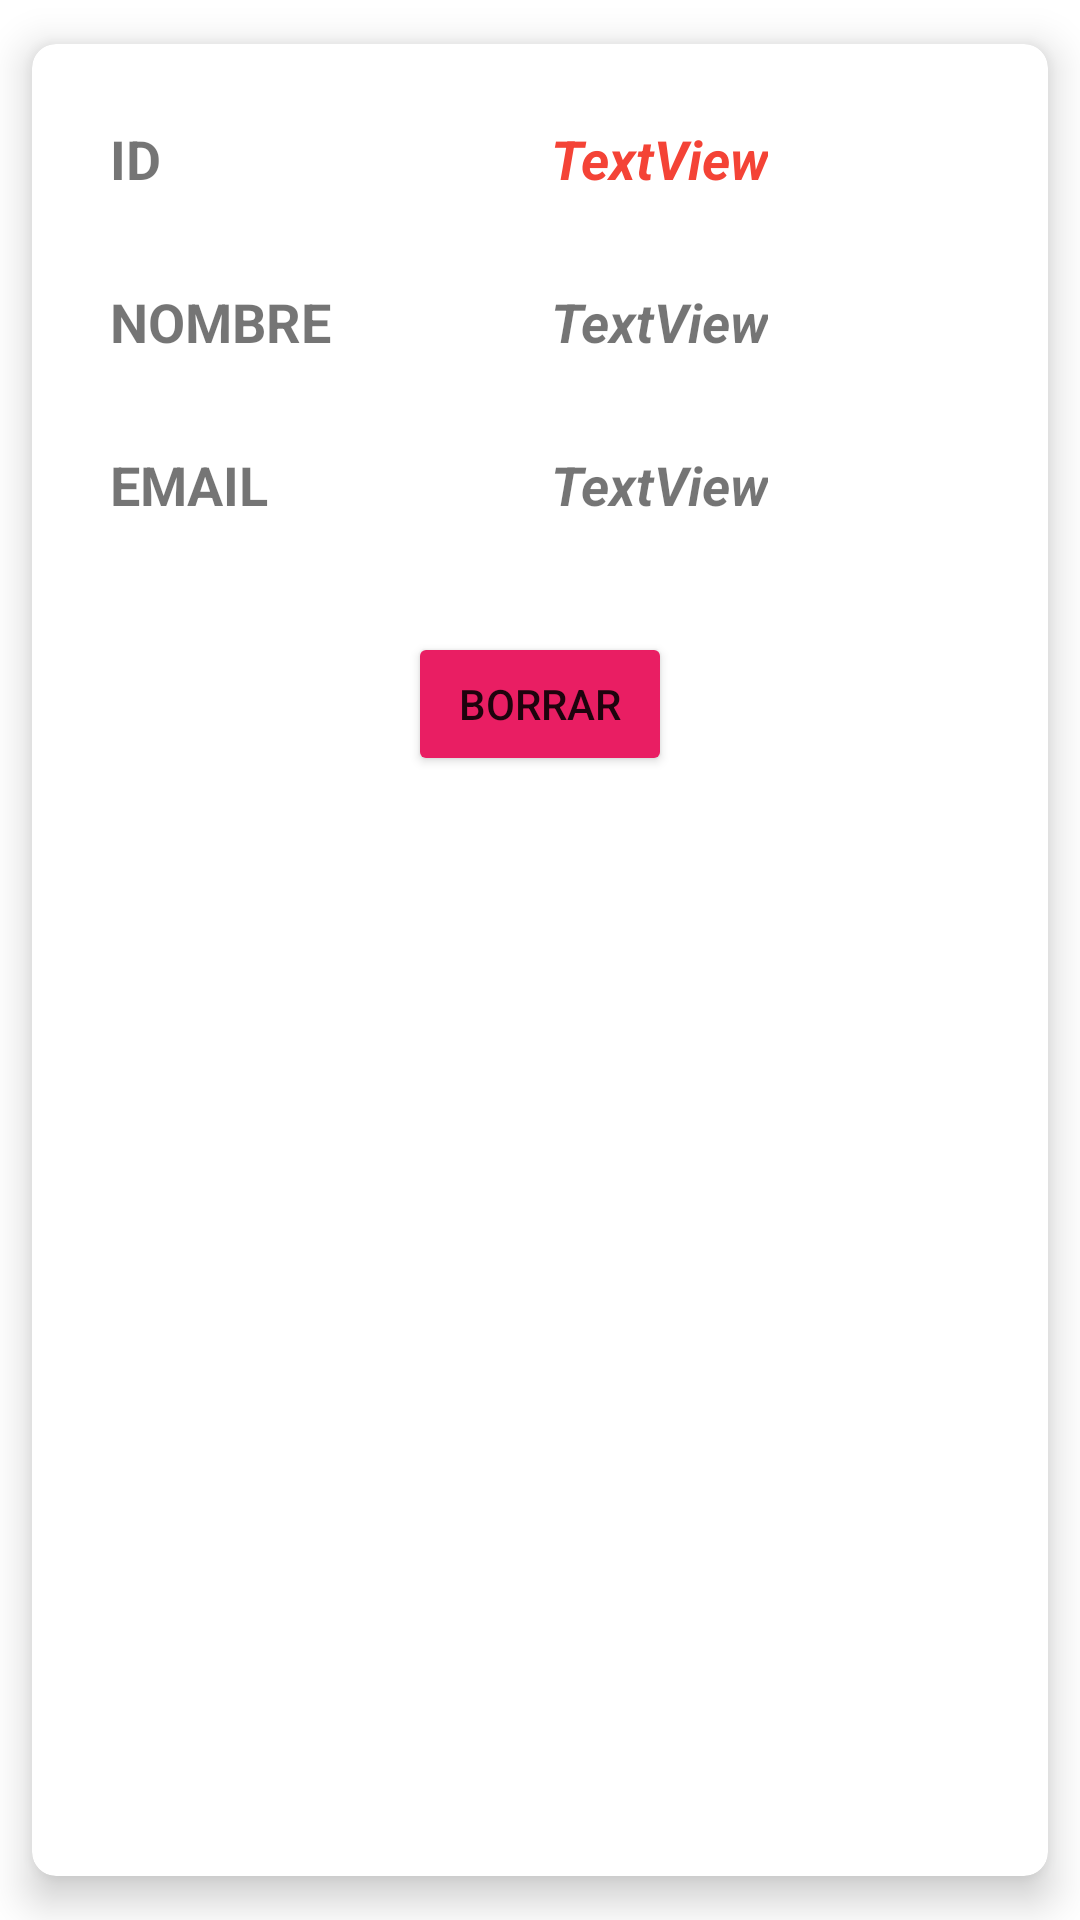

Produce the Android XML layout that renders to this screen, including the resource entries it uses.
<!-- AndroidManifest.xml: application theme Theme.SqlLite14_11_22 -->
<!-- res/layout/usuarios_layout.xml -->
<?xml version="1.0" encoding="utf-8"?>
<androidx.cardview.widget.CardView xmlns:android="http://schemas.android.com/apk/res/android"
    xmlns:app="http://schemas.android.com/apk/res-auto"
    xmlns:tools="http://schemas.android.com/tools"
    android:layout_width="match_parent"
    android:layout_height="wrap_content"
    app:cardCornerRadius="8dp"
    app:cardElevation="8dp"
    app:cardUseCompatPadding="true">

    <androidx.constraintlayout.widget.ConstraintLayout
        android:layout_width="match_parent"
        android:layout_height="match_parent"
        android:padding="6dp">

        <TextView
            android:id="@+id/textView"
            android:layout_width="wrap_content"
            android:layout_height="wrap_content"
            android:layout_marginStart="20dp"
            android:layout_marginTop="20dp"
            android:text="ID"
            android:textSize="18sp"
            android:textStyle="bold"
            app:layout_constraintStart_toStartOf="parent"
            app:layout_constraintTop_toTopOf="parent" />

        <TextView
            android:id="@+id/textView2"
            android:layout_width="wrap_content"
            android:layout_height="wrap_content"
            android:layout_marginTop="30dp"
            android:text="NOMBRE"
            android:textSize="18sp"
            android:textStyle="bold"
            app:layout_constraintStart_toStartOf="@+id/textView"
            app:layout_constraintTop_toBottomOf="@+id/textView" />

        <TextView
            android:id="@+id/textView3"
            android:layout_width="wrap_content"
            android:layout_height="wrap_content"
            android:layout_marginTop="30dp"
            android:text="EMAIL"
            android:textSize="18sp"
            android:textStyle="bold"
            app:layout_constraintStart_toStartOf="@+id/textView2"
            app:layout_constraintTop_toBottomOf="@+id/textView2" />

        <TextView
            android:id="@+id/tvId"
            android:layout_width="wrap_content"
            android:layout_height="wrap_content"
            android:layout_marginStart="130dp"
            android:layout_marginTop="20dp"
            android:text="TextView"
            android:textColor="#F44336"
            android:textSize="18sp"
            android:textStyle="bold|italic"
            app:layout_constraintStart_toEndOf="@+id/textView"
            app:layout_constraintTop_toTopOf="parent" />

        <TextView
            android:id="@+id/tvNombre"
            android:layout_width="wrap_content"
            android:layout_height="wrap_content"
            android:layout_marginTop="30dp"
            android:text="TextView"
            android:textSize="18sp"
            android:textStyle="bold|italic"
            app:layout_constraintStart_toStartOf="@+id/tvId"
            app:layout_constraintTop_toBottomOf="@+id/tvId" />

        <TextView
            android:id="@+id/tvEmail"
            android:layout_width="wrap_content"
            android:layout_height="wrap_content"
            android:layout_marginTop="30dp"
            android:text="TextView"
            android:textSize="18sp"
            android:textStyle="bold|italic"
            app:layout_constraintStart_toStartOf="@+id/tvNombre"
            app:layout_constraintTop_toBottomOf="@+id/tvNombre" />

        <Button
            android:id="@+id/btnBorrar"
            android:layout_width="wrap_content"
            android:layout_height="wrap_content"
            android:layout_marginTop="37dp"
            android:backgroundTint="#E91E63"
            android:text="BORRAR"
            app:layout_constraintEnd_toEndOf="parent"
            app:layout_constraintHorizontal_bias="0.5"
            app:layout_constraintStart_toStartOf="parent"
            app:layout_constraintTop_toBottomOf="@+id/tvEmail" />
    </androidx.constraintlayout.widget.ConstraintLayout>
</androidx.cardview.widget.CardView>
<!-- resources referenced by this layout -->
<resources>
  <style name="Theme.SqlLite14_11_22" parent="Theme.MaterialComponents.DayNight.DarkActionBar">
          
          <item name="colorPrimary">@color/purple_500</item>
          <item name="colorPrimaryVariant">@color/purple_700</item>
          <item name="colorOnPrimary">@color/white</item>
          
          <item name="colorSecondary">@color/teal_200</item>
          <item name="colorSecondaryVariant">@color/teal_700</item>
          <item name="colorOnSecondary">@color/black</item>
          
          <item name="android:statusBarColor">?attr/colorPrimaryVariant</item>
          
      </style>
  <!-- not gathered from this repository: default colours our renderer supplied (Android Studio template values) -->
  <color name="purple_500">#FF6200EE</color>
  <color name="purple_700">#FF3700B3</color>
  <color name="teal_200">#FF03DAC5</color>
  <color name="teal_700">#FF018786</color>
  <color name="black">#FF000000</color>
  <color name="white">#FFFFFFFF</color>
</resources>
